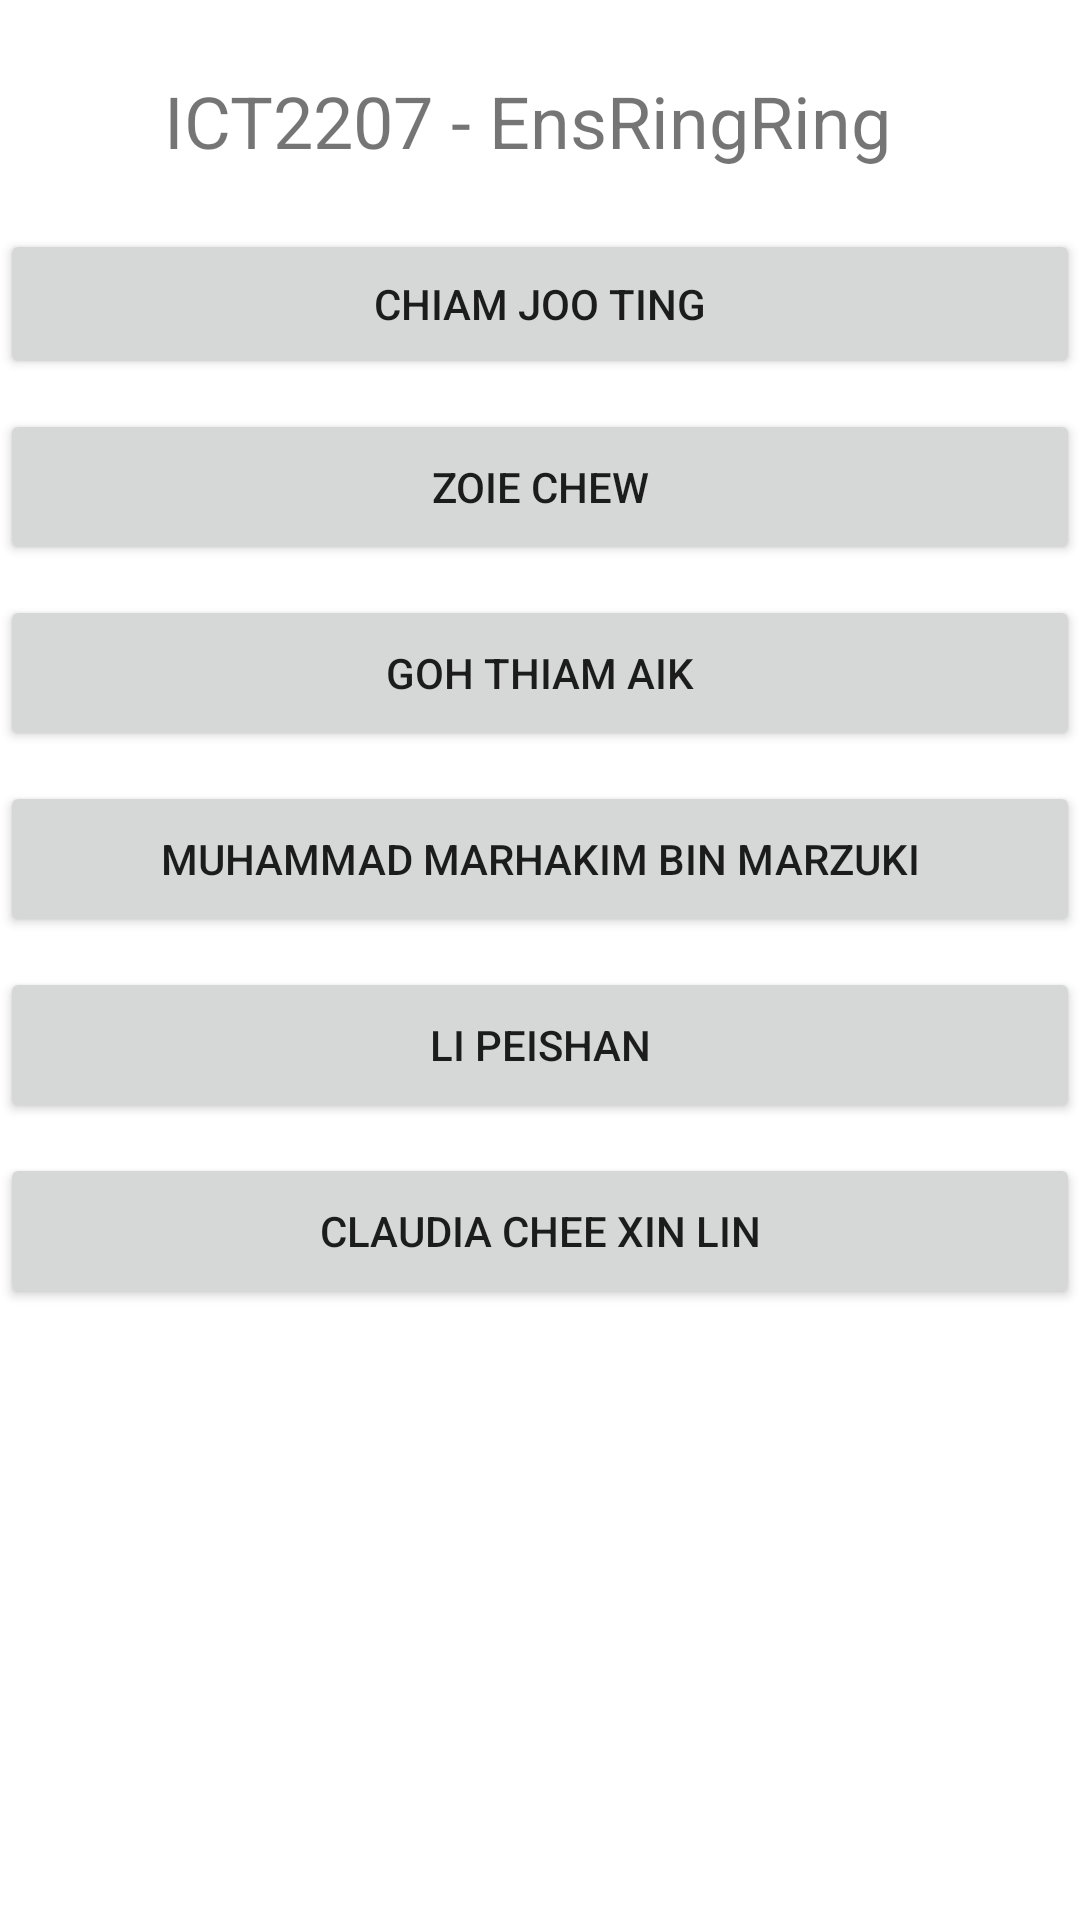

Layout XML and referenced resources for this Android screen:
<!-- AndroidManifest.xml: application theme Theme.EnsRingRing -->
<!-- res/layout/activity_main.xml -->
<?xml version="1.0" encoding="utf-8"?>
<androidx.constraintlayout.widget.ConstraintLayout xmlns:android="http://schemas.android.com/apk/res/android"
    xmlns:app="http://schemas.android.com/apk/res-auto"
    xmlns:tools="http://schemas.android.com/tools"
    android:layout_width="match_parent"
    android:layout_height="match_parent"
    tools:context=".MainActivity">

    <TextView
        android:id="@+id/title"
        android:layout_width="wrap_content"
        android:layout_height="wrap_content"
        android:layout_marginTop="24dp"
        android:text="ICT2207 - EnsRingRing"
        android:textSize="24sp"
        app:layout_constraintEnd_toEndOf="parent"
        app:layout_constraintHorizontal_bias="0.466"
        app:layout_constraintStart_toStartOf="parent"
        app:layout_constraintTop_toTopOf="parent" />

    <Button
        android:id="@+id/jootingbutton"
        android:layout_width="360dp"
        android:layout_height="50dp"
        android:layout_marginTop="20dp"
        android:text="CHIAM JOO TING"
        app:layout_constraintEnd_toEndOf="parent"
        app:layout_constraintHorizontal_bias="0.49"
        app:layout_constraintStart_toStartOf="parent"
        app:layout_constraintTop_toBottomOf="@+id/title" />

    <Button
        android:id="@+id/zoiebutton"
        android:layout_width="360dp"
        android:layout_height="52dp"
        android:layout_marginTop="10dp"
        android:text="ZOIE CHEW"
        app:layout_constraintEnd_toEndOf="parent"
        app:layout_constraintHorizontal_bias="0.49"
        app:layout_constraintStart_toStartOf="parent"
        app:layout_constraintTop_toBottomOf="@+id/jootingbutton" />

    <Button
        android:id="@+id/thiamaikbutton"
        android:layout_width="360dp"
        android:layout_height="52dp"
        android:layout_marginTop="10dp"
        android:text="GOH THIAM AIK"
        app:layout_constraintEnd_toEndOf="parent"
        app:layout_constraintHorizontal_bias="0.49"
        app:layout_constraintStart_toStartOf="parent"
        app:layout_constraintTop_toBottomOf="@+id/zoiebutton" />

    <Button
        android:id="@+id/marhakimbutton"
        android:layout_width="360dp"
        android:layout_height="52dp"
        android:layout_marginTop="10dp"
        android:text="MUHAMMAD MARHAKIM BIN MARZUKI"
        app:layout_constraintEnd_toEndOf="parent"
        app:layout_constraintHorizontal_bias="0.49"
        app:layout_constraintStart_toStartOf="parent"
        app:layout_constraintTop_toBottomOf="@+id/thiamaikbutton" />

    <Button
        android:id="@+id/peishanbutton"
        android:layout_width="360dp"
        android:layout_height="52dp"
        android:layout_marginTop="10dp"
        android:text="LI PEISHAN"
        app:layout_constraintEnd_toEndOf="parent"
        app:layout_constraintHorizontal_bias="0.49"
        app:layout_constraintStart_toStartOf="parent"
        app:layout_constraintTop_toBottomOf="@+id/marhakimbutton" />

    <Button
        android:id="@+id/claudiabutton"
        android:layout_width="360dp"
        android:layout_height="52dp"
        android:layout_marginTop="10dp"
        android:text="CLAUDIA CHEE XIN LIN"
        app:layout_constraintEnd_toEndOf="parent"
        app:layout_constraintHorizontal_bias="0.49"
        app:layout_constraintStart_toStartOf="parent"
        app:layout_constraintTop_toBottomOf="@+id/peishanbutton" />

    <TextView
        android:id="@+id/output"
        android:layout_width="360dp"
        android:layout_height="250dp"
        android:layout_marginTop="20dp"
        android:textSize="20sp"
        app:layout_constraintEnd_toEndOf="parent"
        app:layout_constraintHorizontal_bias="0.49"
        app:layout_constraintStart_toStartOf="parent"
        app:layout_constraintTop_toBottomOf="@+id/claudiabutton" />

</androidx.constraintlayout.widget.ConstraintLayout>
<!-- resources referenced by this layout -->
<resources>
  <style name="Theme.EnsRingRing" parent="Theme.MaterialComponents.DayNight.DarkActionBar">
          
          <item name="colorPrimary">@color/purple_500</item>
          <item name="colorPrimaryVariant">@color/purple_700</item>
          <item name="colorOnPrimary">@color/white</item>
          
          <item name="colorSecondary">@color/teal_200</item>
          <item name="colorSecondaryVariant">@color/teal_700</item>
          <item name="colorOnSecondary">@color/black</item>
          
          <item name="android:statusBarColor" tools:targetApi="21">?attr/colorPrimaryVariant</item>
          
      </style>
  <!-- not gathered from this repository: default colours our renderer supplied (Android Studio template values) -->
  <color name="purple_500">#FF6200EE</color>
  <color name="purple_700">#FF3700B3</color>
  <color name="teal_200">#FF03DAC5</color>
  <color name="teal_700">#FF018786</color>
  <color name="black">#FF000000</color>
  <color name="white">#FFFFFFFF</color>
</resources>
